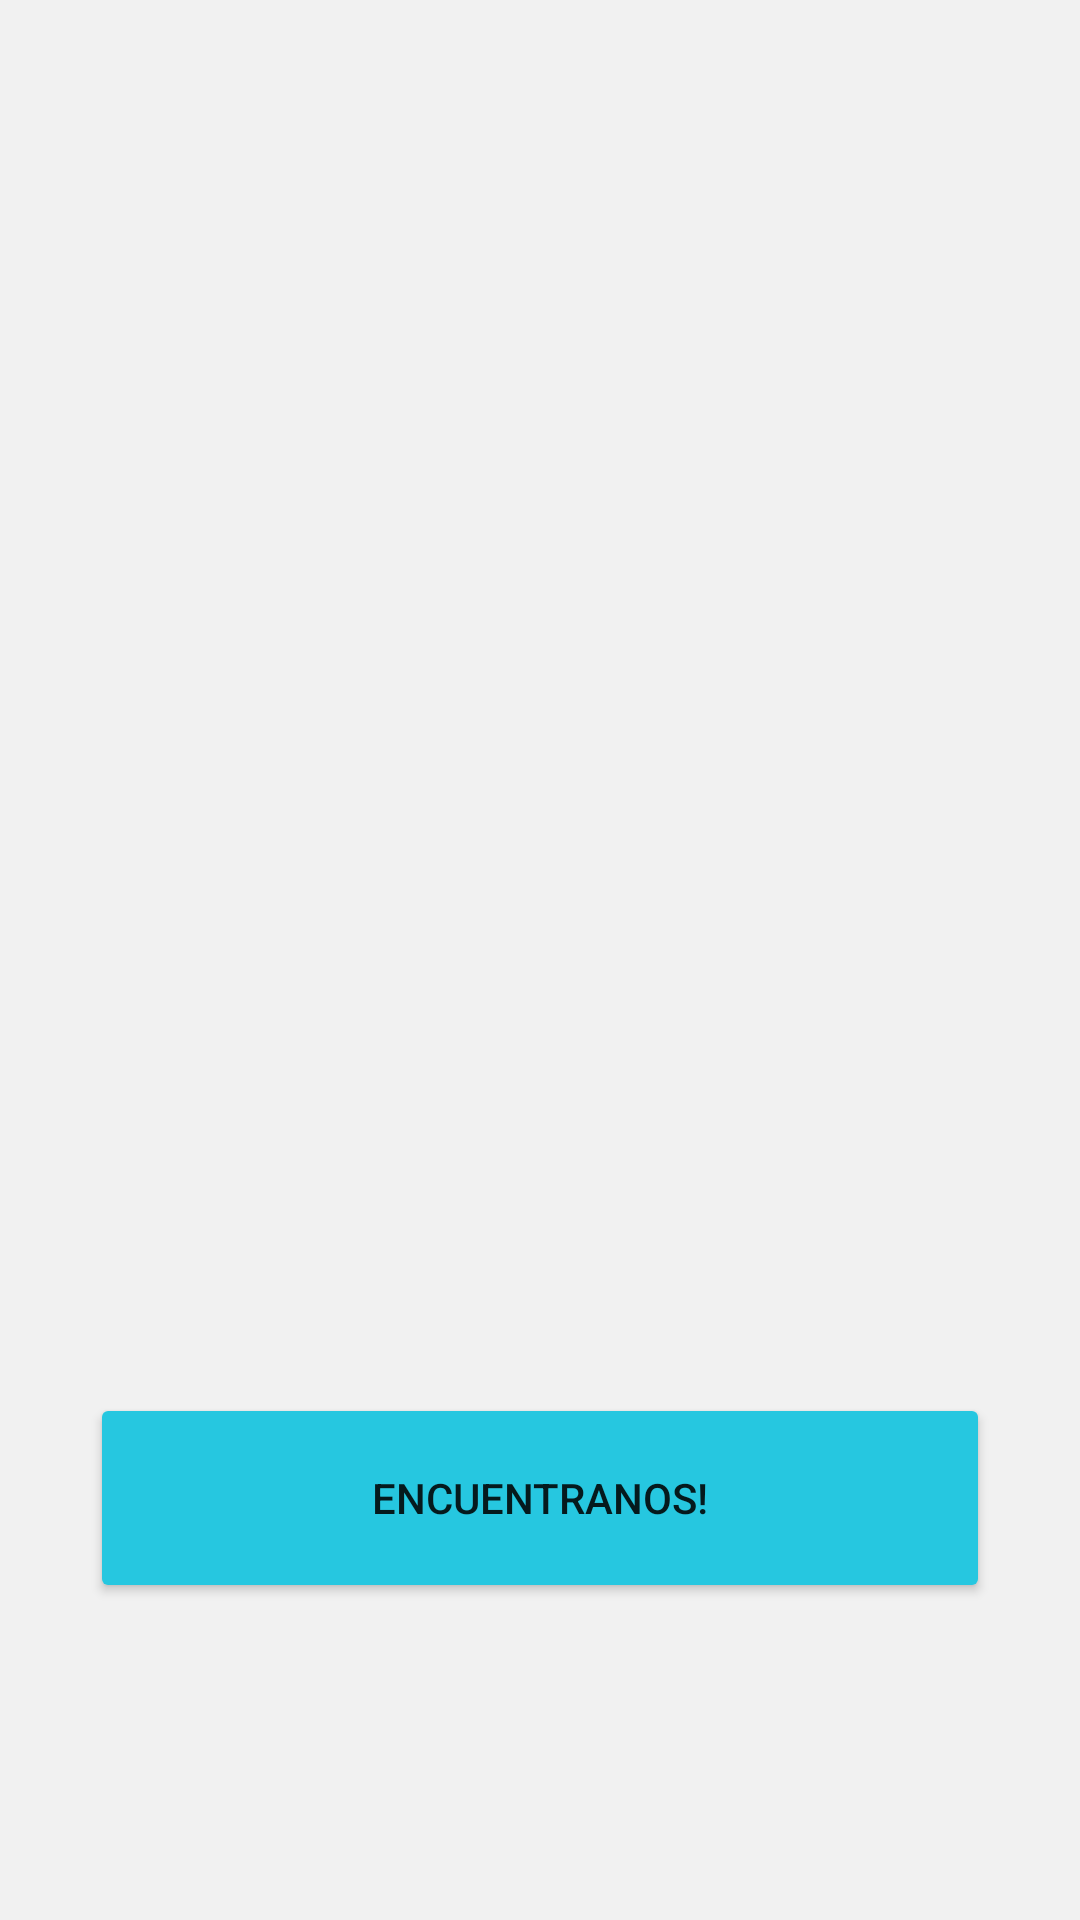

Reconstruct the res/layout file that produces this screen, plus the resources it refers to.
<!-- AndroidManifest.xml: application theme Theme.Finalproyect -->
<!-- res/layout/fragment__ubicacion.xml -->
<?xml version="1.0" encoding="utf-8"?>
<FrameLayout xmlns:android="http://schemas.android.com/apk/res/android"
    xmlns:app="http://schemas.android.com/apk/res-auto"
    xmlns:tools="http://schemas.android.com/tools"
    android:layout_width="match_parent"
    android:layout_height="match_parent"
    android:background="#F1F1F1"
    tools:context=".Fragment_Ubicacion">

    <LinearLayout
        android:layout_width="match_parent"
        android:layout_height="wrap_content"
        android:layout_gravity="center"
        android:orientation="vertical">

        <ImageView
            android:id="@+id/imageView9"
            android:layout_width="match_parent"
            android:layout_height="359dp"
            android:padding="40dp"
            android:src="@drawable/newmap" />

        <Button
            android:id="@+id/btn_ubicacion"
            android:layout_width="300dp"
            android:layout_height="wrap_content"
            android:layout_gravity="center"
            android:layout_margin="20dp"
            android:height="70dp"
            android:backgroundTint="@color/gray"
            android:text="ENCUENTRANOS!" />
    </LinearLayout>
</FrameLayout>
<!-- resources referenced by this layout -->
<resources>
  <color name="gray">#FF26C7E0</color>
  <style name="Theme.Finalproyect" parent="Theme.MaterialComponents.DayNight.NoActionBar">
          
          <item name="colorPrimary">@color/purple_500</item>
          <item name="colorPrimaryVariant">@color/purple_700</item>
          <item name="colorOnPrimary">@color/white</item>
          
          <item name="colorSecondary">@color/teal_200</item>
          <item name="colorSecondaryVariant">@color/teal_700</item>
          <item name="colorOnSecondary">@color/black</item>
          
          <item name="android:statusBarColor">?attr/colorPrimaryVariant</item>
          
      </style>
  <color name="purple_500">#FF6200EE</color>
  <color name="purple_700">#FF3700B3</color>
  <color name="white">#FFFFFFFF</color>
  <color name="teal_200">#FF03DAC5</color>
  <color name="teal_700">#FF018786</color>
  <color name="black">#FF000000</color>
</resources>
